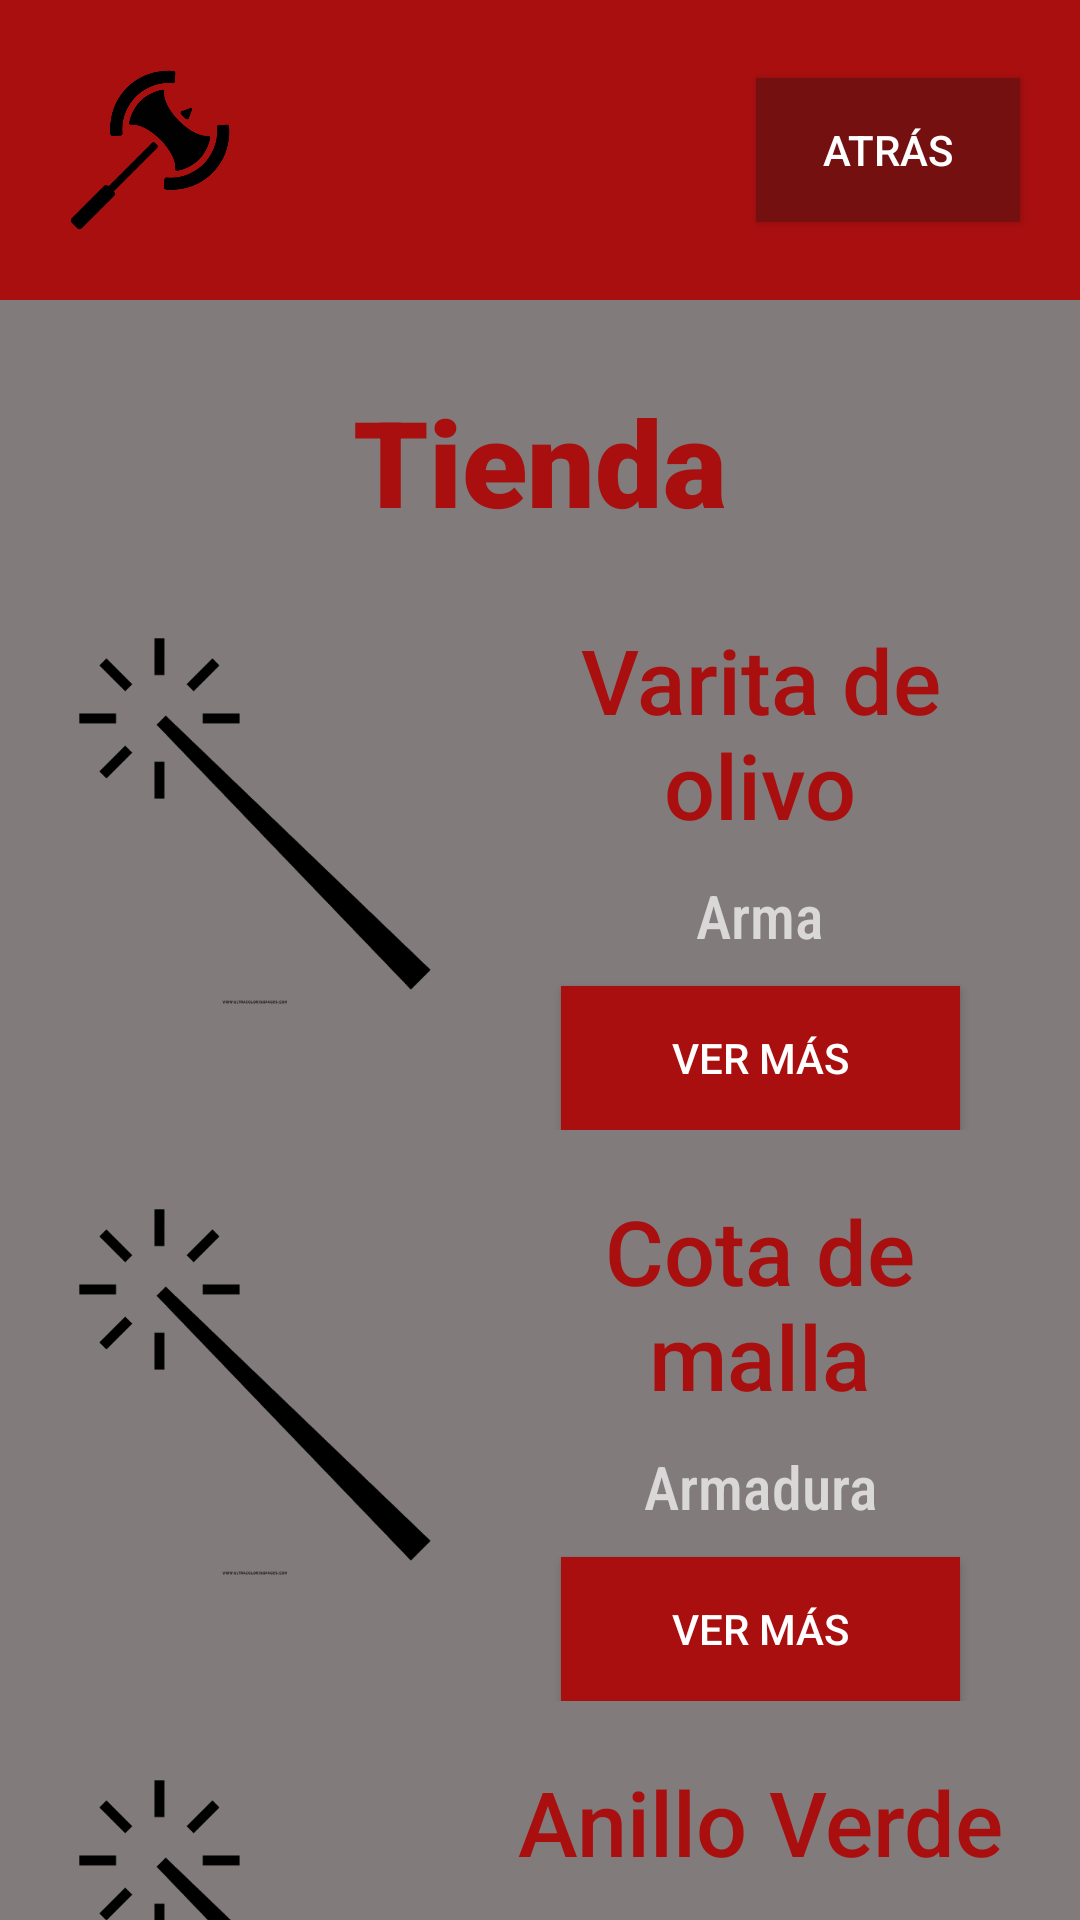

The Android layout XML behind this screen, and the referenced resources:
<!-- AndroidManifest.xml: application theme Theme.AppCompat.NoActionBar -->
<!-- res/layout/activity_shop.xml -->
<?xml version="1.0" encoding="utf-8"?>
<androidx.constraintlayout.widget.ConstraintLayout xmlns:android="http://schemas.android.com/apk/res/android"
    xmlns:app="http://schemas.android.com/apk/res-auto"
    xmlns:tools="http://schemas.android.com/tools"
    android:layout_width="match_parent"
    android:layout_height="match_parent"
    tools:context=".Shop">

    <LinearLayout
        android:layout_width="match_parent"
        android:layout_height="match_parent"
        android:orientation="vertical">

        <LinearLayout
            android:layout_width="match_parent"
            android:layout_height="wrap_content"
            android:orientation="horizontal"
            android:background="#AA0F0F">

            <ImageView
                android:id="@+id/imageView2"
                android:layout_width="60dp"
                android:layout_height="60dp"
                android:layout_marginHorizontal="20dp"
                android:layout_marginVertical="20dp"
                app:srcCompat="@drawable/rolgameicon" />

            <Space
                android:layout_width="wrap_content"
                android:layout_height="match_parent"
                android:layout_weight="1" />

            <Button
                android:id="@+id/button2"
                android:layout_width="wrap_content"
                android:layout_height="wrap_content"
                android:layout_gravity="center_vertical"
                android:layout_marginHorizontal="20dp"
                android:layout_marginVertical="20dp"
                android:background="#741010"
                android:onClick="goBack"
                android:text="Atrás"
                android:textColor="#FFFFFF" />
        </LinearLayout>

        <LinearLayout
            android:layout_width="match_parent"
            android:layout_height="match_parent"
            android:background="#817B7B"
            android:orientation="vertical">

            <Space
                android:layout_width="match_parent"
                android:layout_height="27dp" />

            <TextView
                android:layout_width="match_parent"
                android:layout_height="wrap_content"
                android:text="Tienda"
                android:textAlignment="center"
                android:textColor="#AA0F0F"
                android:textSize="40sp"
                app:fontFamily="sans-serif-black" />

            <Space
                android:layout_width="match_parent"
                android:layout_height="26dp" />

            <LinearLayout
                android:layout_width="match_parent"
                android:layout_height="wrap_content"
                android:layout_marginHorizontal="20dp"
                android:orientation="horizontal">

                <ImageView
                    android:id="@+id/imageShop0"
                    android:layout_width="130dp"
                    android:layout_height="130dp"
                    app:srcCompat="@drawable/wand_icon" />

                <Space
                    android:layout_width="17dp"
                    android:layout_height="match_parent"/>

                <LinearLayout
                    android:layout_width="match_parent"
                    android:layout_height="wrap_content"
                    android:orientation="vertical">

                    <TextView
                        android:id="@+id/nameShop0"
                        android:layout_width="match_parent"
                        android:layout_height="wrap_content"
                        android:text="Varita de olivo"
                        android:textAlignment="center"
                        android:textColor="#AA0F0F"
                        android:textSize="30sp"
                        app:fontFamily="sans-serif-medium" />

                    <Space
                        android:layout_width="match_parent"
                        android:layout_height="10dp" />

                    <TextView
                        android:id="@+id/typeShop0"
                        android:layout_width="match_parent"
                        android:layout_height="wrap_content"
                        android:text="Arma"
                        android:textAlignment="center"
                        android:textSize="20sp"
                        app:fontFamily="sans-serif-condensed-medium" />

                    <Space
                        android:layout_width="match_parent"
                        android:layout_height="10dp" />

                    <Button
                        android:id="@+id/buttonShop0"
                        android:layout_width="match_parent"
                        android:layout_height="wrap_content"
                        android:layout_marginHorizontal="20dp"
                        android:background="#AA0F0F"
                        android:onClick="goObj0"
                        android:text="Ver más" />
                </LinearLayout>
            </LinearLayout>

            <Space
                android:layout_width="match_parent"
                android:layout_height="20dp" />

            <LinearLayout
                android:layout_width="match_parent"
                android:layout_height="wrap_content"
                android:layout_marginHorizontal="20dp"
                android:orientation="horizontal">

                <ImageView
                    android:id="@+id/imageShop1"
                    android:layout_width="130dp"
                    android:layout_height="130dp"
                    app:srcCompat="@drawable/wand_icon" />

                <Space
                    android:layout_width="17dp"
                    android:layout_height="match_parent"/>

                <LinearLayout
                    android:layout_width="match_parent"
                    android:layout_height="wrap_content"
                    android:orientation="vertical">

                    <TextView
                        android:id="@+id/nameShop1"
                        android:layout_width="match_parent"
                        android:layout_height="wrap_content"
                        android:text="Cota de malla"
                        android:textAlignment="center"
                        android:textColor="#AA0F0F"
                        android:textSize="30sp"
                        app:fontFamily="sans-serif-medium" />

                    <Space
                        android:layout_width="match_parent"
                        android:layout_height="10dp" />

                    <TextView
                        android:id="@+id/typeShop1"
                        android:layout_width="match_parent"
                        android:layout_height="wrap_content"
                        android:text="Armadura"
                        android:textAlignment="center"
                        android:textSize="20sp"
                        app:fontFamily="sans-serif-condensed-medium" />

                    <Space
                        android:layout_width="match_parent"
                        android:layout_height="10dp" />

                    <Button
                        android:id="@+id/buttonShop1"
                        android:layout_width="match_parent"
                        android:layout_height="wrap_content"
                        android:layout_marginHorizontal="20dp"
                        android:background="#AA0F0F"
                        android:onClick="goObj1"
                        android:text="Ver más" />
                </LinearLayout>
            </LinearLayout>

            <Space
                android:layout_width="match_parent"
                android:layout_height="20dp" />

            <LinearLayout
                android:layout_width="match_parent"
                android:layout_height="wrap_content"
                android:layout_marginHorizontal="20dp"
                android:orientation="horizontal">

                <ImageView
                    android:id="@+id/imageShop2"
                    android:layout_width="130dp"
                    android:layout_height="130dp"
                    app:srcCompat="@drawable/wand_icon" />

                <Space
                    android:layout_width="17dp"
                    android:layout_height="match_parent"/>

                <LinearLayout
                    android:layout_width="match_parent"
                    android:layout_height="wrap_content"
                    android:orientation="vertical">

                    <TextView
                        android:id="@+id/nameShop2"
                        android:layout_width="match_parent"
                        android:layout_height="wrap_content"
                        android:text="Anillo Verde"
                        android:textAlignment="center"
                        android:textColor="#AA0F0F"
                        android:textSize="30sp"
                        app:fontFamily="sans-serif-medium" />

                    <Space
                        android:layout_width="match_parent"
                        android:layout_height="10dp" />

                    <TextView
                        android:id="@+id/typeShop2"
                        android:layout_width="match_parent"
                        android:layout_height="wrap_content"
                        android:text="Accesorio"
                        android:textAlignment="center"
                        android:textSize="20sp"
                        app:fontFamily="sans-serif-condensed-medium" />

                    <Space
                        android:layout_width="match_parent"
                        android:layout_height="10dp" />

                    <Button
                        android:id="@+id/buttonShop2"
                        android:layout_width="match_parent"
                        android:layout_height="wrap_content"
                        android:layout_marginHorizontal="20dp"
                        android:background="#AA0F0F"
                        android:onClick="goObj2"
                        android:text="Ver más" />
                </LinearLayout>
            </LinearLayout>

        </LinearLayout>

    </LinearLayout>

</androidx.constraintlayout.widget.ConstraintLayout>
<!-- resources referenced by this layout -->
<resources>
  <!-- drawable rolgameicon: png bitmap (drawable, 25042 bytes) -->
  <!-- drawable wand_icon: png bitmap (drawable, 8207 bytes) -->
</resources>
